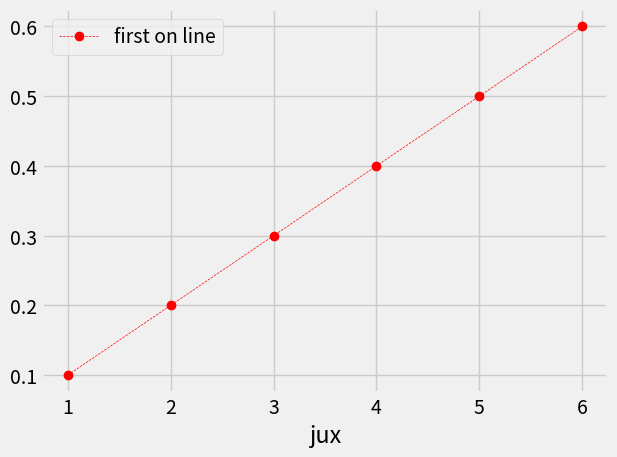

Write Python code to recreate this figure.
from matplotlib import pyplot as plt
x= [1, 2, 3, 4, 5, 6]
y=[0.1, 0.2, 0.3, 0.4, 0.5, 0.6]
#print(plt.style.available)#it shows the availabe styles


#to plot this available styles
plt.style.use("fivethirtyeight")
#plt.xkcd()#to cartoonify the plot
plt.plot(x, y, color='red', linestyle='--',linewidth=0.5, marker='o', label= 'first on line')
plt.grid(True)
plt.xlabel("jux")
plt.legend()
plt.tight_layout()
plt.show()